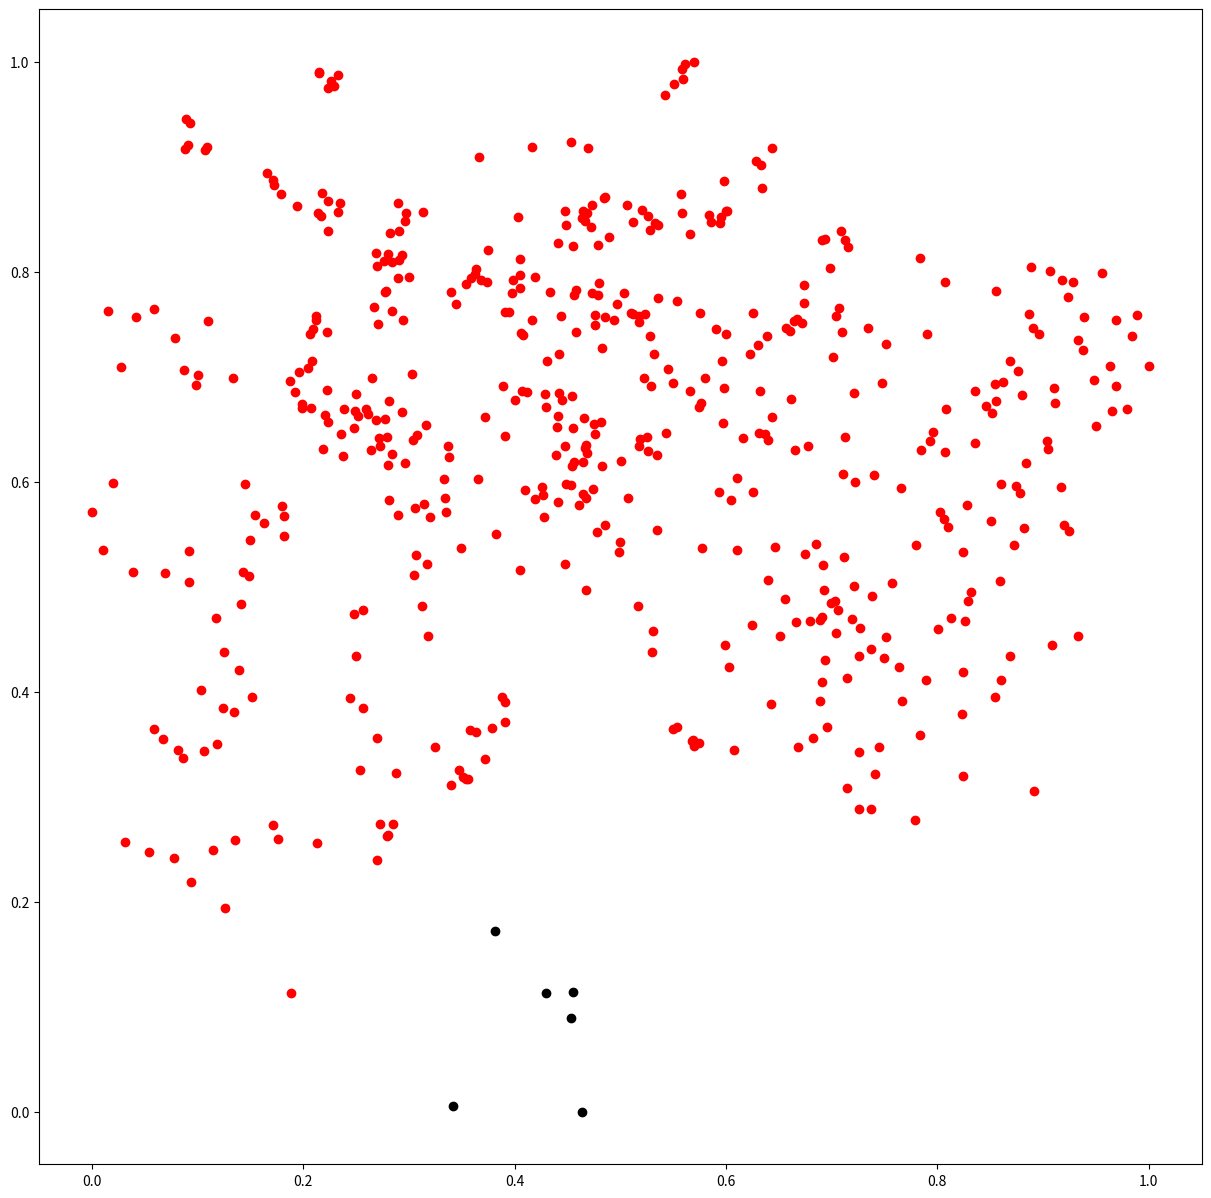

The matplotlib source for this figure:
import matplotlib.pyplot as plt

plt.figure(figsize=(15,15))
plt.plot(0.429824,0.113207,'ro',color='#000000')

plt.plot(0.453056,0.0894141,'ro',color='#000000')

plt.plot(0.455624,0.114096,'ro',color='#000000')

plt.plot(0.381732,0.172282,'ro',color='#000000')

plt.plot(0.341506,0.00527275,'ro',color='#000000')

plt.plot(0.463801,0,'ro',color='#000000')

plt.plot(0.324544,0.347131,'ro',color='#FF0000')

plt.plot(0.363526,0.361842,'ro',color='#FF0000')

plt.plot(0.211589,0.754295,'ro',color='#FF0000')

plt.plot(0.296751,0.855741,'ro',color='#FF0000')

plt.plot(0.447446,0.857529,'ro',color='#FF0000')

plt.plot(0.448327,0.844723,'ro',color='#FF0000')

plt.plot(0.733919,0.74614,'ro',color='#FF0000')

plt.plot(0.793265,0.638873,'ro',color='#FF0000')

plt.plot(0.679598,0.466948,'ro',color='#FF0000')

plt.plot(0.569076,0.35367,'ro',color='#FF0000')

plt.plot(0.475817,0.645397,'ro',color='#FF0000')

plt.plot(0.34741,0.325759,'ro',color='#FF0000')

plt.plot(0.357404,0.363452,'ro',color='#FF0000')

plt.plot(0.212108,0.757737,'ro',color='#FF0000')

plt.plot(0.289869,0.865427,'ro',color='#FF0000')

plt.plot(0.466748,0.848368,'ro',color='#FF0000')

plt.plot(0.463752,0.850934,'ro',color='#FF0000')

plt.plot(0.704089,0.758334,'ro',color='#FF0000')

plt.plot(0.796151,0.647606,'ro',color='#FF0000')

plt.plot(0.656134,0.487971,'ro',color='#FF0000')

plt.plot(0.567593,0.353454,'ro',color='#FF0000')

plt.plot(0.474813,0.655308,'ro',color='#FF0000')

plt.plot(0.351578,0.318759,'ro',color='#FF0000')

plt.plot(0.378841,0.365777,'ro',color='#FF0000')

plt.plot(0.20956,0.745422,'ro',color='#FF0000')

plt.plot(0.295858,0.848629,'ro',color='#FF0000')

plt.plot(0.455371,0.824881,'ro',color='#FF0000')

plt.plot(0.468536,0.856215,'ro',color='#FF0000')

plt.plot(0.673814,0.770565,'ro',color='#FF0000')

plt.plot(0.808554,0.669373,'ro',color='#FF0000')

plt.plot(0.666394,0.466574,'ro',color='#FF0000')

plt.plot(0.56945,0.348002,'ro',color='#FF0000')

plt.plot(0.465764,0.660755,'ro',color='#FF0000')

plt.plot(0.355617,0.317247,'ro',color='#FF0000')

plt.plot(0.390443,0.371447,'ro',color='#FF0000')

plt.plot(0.206281,0.7407,'ro',color='#FF0000')

plt.plot(0.290654,0.839199,'ro',color='#FF0000')

plt.plot(0.433692,0.780876,'ro',color='#FF0000')

plt.plot(0.464582,0.857447,'ro',color='#FF0000')

plt.plot(0.666697,0.754755,'ro',color='#FF0000')

plt.plot(0.747366,0.693613,'ro',color='#FF0000')

plt.plot(0.650765,0.453564,'ro',color='#FF0000')

plt.plot(0.550041,0.36483,'ro',color='#FF0000')

plt.plot(0.454519,0.681562,'ro',color='#FF0000')

plt.plot(0.353755,0.317079,'ro',color='#FF0000')

plt.plot(0.391068,0.389877,'ro',color='#FF0000')

plt.plot(0.207972,0.714613,'ro',color='#FF0000')

plt.plot(0.281971,0.836968,'ro',color='#FF0000')

plt.plot(0.407605,0.740192,'ro',color='#FF0000')

plt.plot(0.471864,0.84294,'ro',color='#FF0000')

plt.plot(0.664772,0.75359,'ro',color='#FF0000')

plt.plot(0.84561,0.671805,'ro',color='#FF0000')

plt.plot(0.62468,0.463632,'ro',color='#FF0000')

plt.plot(0.55345,0.366769,'ro',color='#FF0000')

plt.plot(0.442088,0.721775,'ro',color='#FF0000')

plt.plot(0.340139,0.310881,'ro',color='#FF0000')

plt.plot(0.387898,0.394907,'ro',color='#FF0000')

plt.plot(0.222754,0.68697,'ro',color='#FF0000')

plt.plot(0.279731,0.816683,'ro',color='#FF0000')

plt.plot(0.406626,0.686738,'ro',color='#FF0000')

plt.plot(0.48924,0.83274,'ro',color='#FF0000')

plt.plot(0.660257,0.743506,'ro',color='#FF0000')

plt.plot(0.855826,0.677235,'ro',color='#FF0000')

plt.plot(0.602514,0.423473,'ro',color='#FF0000')

plt.plot(0.574168,0.350799,'ro',color='#FF0000')

plt.plot(0.430638,0.715426,'ro',color='#FF0000')

plt.plot(0.303481,0.639932,'ro',color='#FF0000')

plt.plot(0.187017,0.695817,'ro',color='#FF0000')

plt.plot(0.217591,0.874603,'ro',color='#FF0000')

plt.plot(0.558504,0.856256,'ro',color='#FF0000')

plt.plot(0.358608,0.794103,'ro',color='#FF0000')

plt.plot(0.698334,0.803666,'ro',color='#FF0000')

plt.plot(0.896466,0.740512,'ro',color='#FF0000')

plt.plot(0.878163,0.589293,'ro',color='#FF0000')

plt.plot(0.823627,0.378425,'ro',color='#FF0000')

plt.plot(0.456317,0.618637,'ro',color='#FF0000')

plt.plot(0.314039,0.578503,'ro',color='#FF0000')

plt.plot(0.196065,0.704621,'ro',color='#FF0000')

plt.plot(0.232625,0.856908,'ro',color='#FF0000')

plt.plot(0.594736,0.846029,'ro',color='#FF0000')

plt.plot(0.397319,0.779998,'ro',color='#FF0000')

plt.plot(0.690747,0.830085,'ro',color='#FF0000')

plt.plot(0.938209,0.725452,'ro',color='#FF0000')

plt.plot(0.874405,0.596198,'ro',color='#FF0000')

plt.plot(0.854126,0.394666,'ro',color='#FF0000')

plt.plot(0.439022,0.625677,'ro',color='#FF0000')

plt.plot(0.316781,0.521463,'ro',color='#FF0000')

plt.plot(0.198823,0.670717,'ro',color='#FF0000')

plt.plot(0.235036,0.865464,'ro',color='#FF0000')

plt.plot(0.595169,0.851764,'ro',color='#FF0000')

plt.plot(0.36356,0.802565,'ro',color='#FF0000')

plt.plot(0.712607,0.830252,'ro',color='#FF0000')

plt.plot(0.963261,0.71054,'ro',color='#FF0000')

plt.plot(0.83563,0.636672,'ro',color='#FF0000')

plt.plot(0.860487,0.410894,'ro',color='#FF0000')

plt.plot(0.447538,0.634257,'ro',color='#FF0000')

plt.plot(0.304782,0.510907,'ro',color='#FF0000')

plt.plot(0.192561,0.68527,'ro',color='#FF0000')

plt.plot(0.223304,0.86755,'ro',color='#FF0000')

plt.plot(0.60108,0.858024,'ro',color='#FF0000')

plt.plot(0.374665,0.820394,'ro',color='#FF0000')

plt.plot(0.715357,0.823367,'ro',color='#FF0000')

plt.plot(0.933151,0.734738,'ro',color='#FF0000')

plt.plot(0.851673,0.665079,'ro',color='#FF0000')

plt.plot(0.868242,0.434232,'ro',color='#FF0000')

plt.plot(0.46621,0.63241,'ro',color='#FF0000')

plt.plot(0.269422,0.239976,'ro',color='#FF0000')

plt.plot(0.318101,0.453085,'ro',color='#FF0000')

plt.plot(0.204392,0.70807,'ro',color='#FF0000')

plt.plot(0.216941,0.85346,'ro',color='#FF0000')

plt.plot(0.584269,0.854384,'ro',color='#FF0000')

plt.plot(0.418813,0.795124,'ro',color='#FF0000')

plt.plot(0.694015,0.831477,'ro',color='#FF0000')

plt.plot(0.938688,0.756895,'ro',color='#FF0000')

plt.plot(0.90332,0.638473,'ro',color='#FF0000')

plt.plot(0.908055,0.444246,'ro',color='#FF0000')

plt.plot(0.467695,0.635329,'ro',color='#FF0000')

plt.plot(0.212494,0.255645,'ro',color='#FF0000')

plt.plot(0.371711,0.33589,'ro',color='#FF0000')

plt.plot(0.222798,0.742291,'ro',color='#FF0000')

plt.plot(0.213972,0.855735,'ro',color='#FF0000')

plt.plot(0.557539,0.873769,'ro',color='#FF0000')

plt.plot(0.457594,0.782772,'ro',color='#FF0000')

plt.plot(0.709089,0.839066,'ro',color='#FF0000')

plt.plot(0.988572,0.758493,'ro',color='#FF0000')

plt.plot(0.920078,0.559312,'ro',color='#FF0000')

plt.plot(0.932843,0.452756,'ro',color='#FF0000')

plt.plot(0.464673,0.619089,'ro',color='#FF0000')

plt.plot(0.0198934,0.599263,'ro',color='#FF0000')

plt.plot(0.247798,0.650741,'ro',color='#FF0000')

plt.plot(0.289561,0.568411,'ro',color='#FF0000')

plt.plot(0.406004,0.741891,'ro',color='#FF0000')

plt.plot(0.590259,0.745812,'ro',color='#FF0000')

plt.plot(0.49355,0.753853,'ro',color='#FF0000')

plt.plot(0.673675,0.787226,'ro',color='#FF0000')

plt.plot(0.889027,0.804118,'ro',color='#FF0000')

plt.plot(0.580189,0.698657,'ro',color='#FF0000')

plt.plot(0.859135,0.505422,'ro',color='#FF0000')

plt.plot(0.610732,0.535348,'ro',color='#FF0000')

plt.plot(0,0.570857,'ro',color='#FF0000')

plt.plot(0.238252,0.668849,'ro',color='#FF0000')

plt.plot(0.271636,0.641892,'ro',color='#FF0000')

plt.plot(0.391146,0.762121,'ro',color='#FF0000')

plt.plot(0.575818,0.760349,'ro',color='#FF0000')

plt.plot(0.528505,0.739081,'ro',color='#FF0000')

plt.plot(0.625062,0.760664,'ro',color='#FF0000')

plt.plot(0.906893,0.800338,'ro',color='#FF0000')

plt.plot(0.534895,0.62592,'ro',color='#FF0000')

plt.plot(0.832049,0.495107,'ro',color='#FF0000')

plt.plot(0.534389,0.553931,'ro',color='#FF0000')

plt.plot(0.01037,0.534648,'ro',color='#FF0000')

plt.plot(0.249702,0.683419,'ro',color='#FF0000')

plt.plot(0.249336,0.667681,'ro',color='#FF0000')

plt.plot(0.373644,0.790023,'ro',color='#FF0000')

plt.plot(0.553427,0.772206,'ro',color='#FF0000')

plt.plot(0.510201,0.760316,'ro',color='#FF0000')

plt.plot(0.531987,0.721751,'ro',color='#FF0000')

plt.plot(0.91802,0.791837,'ro',color='#FF0000')

plt.plot(0.593477,0.590571,'ro',color='#FF0000')

plt.plot(0.829097,0.486887,'ro',color='#FF0000')

plt.plot(0.474088,0.593111,'ro',color='#FF0000')

plt.plot(0.0387471,0.514533,'ro',color='#FF0000')

plt.plot(0.258867,0.669738,'ro',color='#FF0000')

plt.plot(0.261391,0.664754,'ro',color='#FF0000')

plt.plot(0.367928,0.792448,'ro',color='#FF0000')

plt.plot(0.535211,0.774902,'ro',color='#FF0000')

plt.plot(0.456324,0.777545,'ro',color='#FF0000')

plt.plot(0.545427,0.70706,'ro',color='#FF0000')

plt.plot(0.886768,0.759554,'ro',color='#FF0000')

plt.plot(0.685297,0.540996,'ro',color='#FF0000')

plt.plot(0.826061,0.467599,'ro',color='#FF0000')

plt.plot(0.500452,0.619724,'ro',color='#FF0000')

plt.plot(0.0687498,0.512898,'ro',color='#FF0000')

plt.plot(0.281418,0.582177,'ro',color='#FF0000')

plt.plot(0.296161,0.618103,'ro',color='#FF0000')

plt.plot(0.353926,0.788833,'ro',color='#FF0000')

plt.plot(0.518089,0.752272,'ro',color='#FF0000')

plt.plot(0.443812,0.758236,'ro',color='#FF0000')

plt.plot(0.596647,0.714732,'ro',color='#FF0000')

plt.plot(0.89087,0.745983,'ro',color='#FF0000')

plt.plot(0.721313,0.500312,'ro',color='#FF0000')

plt.plot(0.800635,0.459391,'ro',color='#FF0000')

plt.plot(0.526492,0.62974,'ro',color='#FF0000')

plt.plot(0.0916632,0.53374,'ro',color='#FF0000')

plt.plot(0.311928,0.481672,'ro',color='#FF0000')

plt.plot(0.307036,0.530017,'ro',color='#FF0000')

plt.plot(0.344421,0.769432,'ro',color='#FF0000')

plt.plot(0.483063,0.727593,'ro',color='#FF0000')

plt.plot(0.416085,0.753795,'ro',color='#FF0000')

plt.plot(0.600146,0.740556,'ro',color='#FF0000')

plt.plot(0.855384,0.781764,'ro',color='#FF0000')

plt.plot(0.726362,0.460568,'ro',color='#FF0000')

plt.plot(0.812845,0.470044,'ro',color='#FF0000')

plt.plot(0.518379,0.640389,'ro',color='#FF0000')

plt.plot(0.256404,0.477725,'ro',color='#FF0000')

plt.plot(0.283991,0.626441,'ro',color='#FF0000')

plt.plot(0.198909,0.674301,'ro',color='#FF0000')

plt.plot(0.290172,0.811672,'ro',color='#FF0000')

plt.plot(0.599613,0.857608,'ro',color='#FF0000')

plt.plot(0.503701,0.779767,'ro',color='#FF0000')

plt.plot(0.672279,0.751068,'ro',color='#FF0000')

plt.plot(0.639854,0.639987,'ro',color='#FF0000')

plt.plot(0.71241,0.642972,'ro',color='#FF0000')

plt.plot(0.642843,0.387897,'ro',color='#FF0000')

plt.plot(0.411997,0.685045,'ro',color='#FF0000')

plt.plot(0.247599,0.474109,'ro',color='#FF0000')

plt.plot(0.277628,0.659545,'ro',color='#FF0000')

plt.plot(0.223514,0.657108,'ro',color='#FF0000')

plt.plot(0.293505,0.816269,'ro',color='#FF0000')

plt.plot(0.586017,0.847145,'ro',color='#FF0000')

plt.plot(0.523502,0.759781,'ro',color='#FF0000')

plt.plot(0.629811,0.730667,'ro',color='#FF0000')

plt.plot(0.596982,0.65634,'ro',color='#FF0000')

plt.plot(0.665386,0.629906,'ro',color='#FF0000')

plt.plot(0.681863,0.355653,'ro',color='#FF0000')

plt.plot(0.442259,0.684795,'ro',color='#FF0000')

plt.plot(0.249996,0.433847,'ro',color='#FF0000')

plt.plot(0.268329,0.658481,'ro',color='#FF0000')

plt.plot(0.220694,0.663574,'ro',color='#FF0000')

plt.plot(0.284386,0.809633,'ro',color='#FF0000')

plt.plot(0.526048,0.852992,'ro',color='#FF0000')

plt.plot(0.517281,0.758183,'ro',color='#FF0000')

plt.plot(0.522822,0.698807,'ro',color='#FF0000')

plt.plot(0.576336,0.675221,'ro',color='#FF0000')

plt.plot(0.610689,0.603479,'ro',color='#FF0000')

plt.plot(0.714646,0.308162,'ro',color='#FF0000')

plt.plot(0.444459,0.677684,'ro',color='#FF0000')

plt.plot(0.256296,0.384904,'ro',color='#FF0000')

plt.plot(0.279115,0.642616,'ro',color='#FF0000')

plt.plot(0.207467,0.670568,'ro',color='#FF0000')

plt.plot(0.269806,0.805438,'ro',color='#FF0000')

plt.plot(0.473384,0.863345,'ro',color='#FF0000')

plt.plot(0.497273,0.769512,'ro',color='#FF0000')

plt.plot(0.42976,0.670778,'ro',color='#FF0000')

plt.plot(0.574223,0.670837,'ro',color='#FF0000')

plt.plot(0.625948,0.590112,'ro',color='#FF0000')

plt.plot(0.725854,0.287927,'ro',color='#FF0000')

plt.plot(0.455497,0.651126,'ro',color='#FF0000')

plt.plot(0.269653,0.355681,'ro',color='#FF0000')

plt.plot(0.272183,0.634398,'ro',color='#FF0000')

plt.plot(0.218776,0.631656,'ro',color='#FF0000')

plt.plot(0.268877,0.817643,'ro',color='#FF0000')

plt.plot(0.484263,0.869914,'ro',color='#FF0000')

plt.plot(0.458204,0.742849,'ro',color='#FF0000')

plt.plot(0.37168,0.662152,'ro',color='#FF0000')

plt.plot(0.565832,0.686214,'ro',color='#FF0000')

plt.plot(0.604537,0.582644,'ro',color='#FF0000')

plt.plot(0.736908,0.287889,'ro',color='#FF0000')

plt.plot(0.482804,0.615358,'ro',color='#FF0000')

plt.plot(0.287281,0.32302,'ro',color='#FF0000')

plt.plot(0.263913,0.630414,'ro',color='#FF0000')

plt.plot(0.237121,0.624278,'ro',color='#FF0000')

plt.plot(0.276399,0.810304,'ro',color='#FF0000')

plt.plot(0.485021,0.870884,'ro',color='#FF0000')

plt.plot(0.428442,0.683752,'ro',color='#FF0000')

plt.plot(0.400236,0.67764,'ro',color='#FF0000')

plt.plot(0.550121,0.693621,'ro',color='#FF0000')

plt.plot(0.577381,0.536528,'ro',color='#FF0000')

plt.plot(0.778864,0.27797,'ro',color='#FF0000')

plt.plot(0.507519,0.584548,'ro',color='#FF0000')

plt.plot(0.0314461,0.256607,'ro',color='#FF0000')

plt.plot(0.0921247,0.504971,'ro',color='#FF0000')

plt.plot(0.100662,0.701985,'ro',color='#FF0000')

plt.plot(0.0888233,0.945791,'ro',color='#FF0000')

plt.plot(0.4792,0.825599,'ro',color='#FF0000')

plt.plot(0.36233,0.798321,'ro',color='#FF0000')

plt.plot(0.709448,0.74219,'ro',color='#FF0000')

plt.plot(0.927978,0.790674,'ro',color='#FF0000')

plt.plot(0.704425,0.456157,'ro',color='#FF0000')

plt.plot(0.691258,0.409128,'ro',color='#FF0000')

plt.plot(0.365494,0.602559,'ro',color='#FF0000')

plt.plot(0.0778783,0.241891,'ro',color='#FF0000')

plt.plot(0.148521,0.510188,'ro',color='#FF0000')

plt.plot(0.0988671,0.692516,'ro',color='#FF0000')

plt.plot(0.0930717,0.941386,'ro',color='#FF0000')

plt.plot(0.479602,0.788973,'ro',color='#FF0000')

plt.plot(0.340006,0.780279,'ro',color='#FF0000')

plt.plot(0.751014,0.731111,'ro',color='#FF0000')

plt.plot(0.955708,0.799288,'ro',color='#FF0000')

plt.plot(0.68909,0.468677,'ro',color='#FF0000')

plt.plot(0.695395,0.366173,'ro',color='#FF0000')

plt.plot(0.338186,0.624008,'ro',color='#FF0000')

plt.plot(0.114659,0.248919,'ro',color='#FF0000')

plt.plot(0.141198,0.483938,'ro',color='#FF0000')

plt.plot(0.0873602,0.70644,'ro',color='#FF0000')

plt.plot(0.108464,0.918789,'ro',color='#FF0000')

plt.plot(0.476176,0.758623,'ro',color='#FF0000')

plt.plot(0.29414,0.754199,'ro',color='#FF0000')

plt.plot(0.789942,0.740305,'ro',color='#FF0000')

plt.plot(0.983977,0.738391,'ro',color='#FF0000')

plt.plot(0.69897,0.484425,'ro',color='#FF0000')

plt.plot(0.668394,0.347461,'ro',color='#FF0000')

plt.plot(0.33695,0.634312,'ro',color='#FF0000')

plt.plot(0.135493,0.258934,'ro',color='#FF0000')

plt.plot(0.117834,0.470195,'ro',color='#FF0000')

plt.plot(0.133667,0.699295,'ro',color='#FF0000')

plt.plot(0.0881087,0.916814,'ro',color='#FF0000')

plt.plot(0.478737,0.777708,'ro',color='#FF0000')

plt.plot(0.281553,0.677376,'ro',color='#FF0000')

plt.plot(0.806812,0.79052,'ro',color='#FF0000')

plt.plot(1,0.710647,'ro',color='#FF0000')

plt.plot(0.692971,0.496638,'ro',color='#FF0000')

plt.plot(0.725451,0.342697,'ro',color='#FF0000')

plt.plot(0.316007,0.653692,'ro',color='#FF0000')

plt.plot(0.176198,0.259921,'ro',color='#FF0000')

plt.plot(0.143392,0.513938,'ro',color='#FF0000')

plt.plot(0.302496,0.702802,'ro',color='#FF0000')

plt.plot(0.0905394,0.921078,'ro',color='#FF0000')

plt.plot(0.473621,0.779644,'ro',color='#FF0000')

plt.plot(0.280389,0.615974,'ro',color='#FF0000')

plt.plot(0.783798,0.813143,'ro',color='#FF0000')

plt.plot(0.968913,0.753765,'ro',color='#FF0000')

plt.plot(0.674933,0.530928,'ro',color='#FF0000')

plt.plot(0.824101,0.31941,'ro',color='#FF0000')

plt.plot(0.293816,0.666859,'ro',color='#FF0000')

plt.plot(0.17149,0.272821,'ro',color='#FF0000')

plt.plot(0.17944,0.577011,'ro',color='#FF0000')

plt.plot(0.251751,0.662288,'ro',color='#FF0000')

plt.plot(0.107202,0.916092,'ro',color='#FF0000')

plt.plot(0.485236,0.757267,'ro',color='#FF0000')

plt.plot(0.305553,0.574951,'ro',color='#FF0000')

plt.plot(0.706758,0.765825,'ro',color='#FF0000')

plt.plot(0.923628,0.77558,'ro',color='#FF0000')

plt.plot(0.639773,0.506166,'ro',color='#FF0000')

plt.plot(0.891232,0.305416,'ro',color='#FF0000')

plt.plot(0.264714,0.699027,'ro',color='#FF0000')

plt.plot(0.0858885,0.336811,'ro',color='#FF0000')

plt.plot(0.243825,0.393873,'ro',color='#FF0000')

plt.plot(0.145173,0.598153,'ro',color='#FF0000')

plt.plot(0.170907,0.887725,'ro',color='#FF0000')

plt.plot(0.533194,0.84668,'ro',color='#FF0000')

plt.plot(0.405104,0.811794,'ro',color='#FF0000')

plt.plot(0.639079,0.738479,'ro',color='#FF0000')

plt.plot(0.879748,0.682514,'ro',color='#FF0000')

plt.plot(0.78915,0.410891,'ro',color='#FF0000')

plt.plot(0.69091,0.471623,'ro',color='#FF0000')

plt.plot(0.498285,0.533282,'ro',color='#FF0000')

plt.plot(0.0675835,0.355432,'ro',color='#FF0000')

plt.plot(0.253371,0.325893,'ro',color='#FF0000')

plt.plot(0.154204,0.568448,'ro',color='#FF0000')

plt.plot(0.165998,0.894353,'ro',color='#FF0000')

plt.plot(0.520055,0.858651,'ro',color='#FF0000')

plt.plot(0.404864,0.797094,'ro',color='#FF0000')

plt.plot(0.622433,0.721438,'ro',color='#FF0000')

plt.plot(0.854218,0.692939,'ro',color='#FF0000')

plt.plot(0.823942,0.418872,'ro',color='#FF0000')

plt.plot(0.706061,0.478103,'ro',color='#FF0000')

plt.plot(0.499443,0.543091,'ro',color='#FF0000')

plt.plot(0.0589286,0.364279,'ro',color='#FF0000')

plt.plot(0.284715,0.273859,'ro',color='#FF0000')

plt.plot(0.162857,0.56078,'ro',color='#FF0000')

plt.plot(0.172362,0.882901,'ro',color='#FF0000')

plt.plot(0.50672,0.863601,'ro',color='#FF0000')

plt.plot(0.397978,0.791921,'ro',color='#FF0000')

plt.plot(0.632026,0.686537,'ro',color='#FF0000')

plt.plot(0.876406,0.705727,'ro',color='#FF0000')

plt.plot(0.764121,0.423813,'ro',color='#FF0000')

plt.plot(0.757058,0.503871,'ro',color='#FF0000')

plt.plot(0.485192,0.558788,'ro',color='#FF0000')

plt.plot(0.0818267,0.344227,'ro',color='#FF0000')

plt.plot(0.280236,0.263202,'ro',color='#FF0000')

plt.plot(0.181683,0.567215,'ro',color='#FF0000')

plt.plot(0.17904,0.874188,'ro',color='#FF0000')

plt.plot(0.512228,0.847435,'ro',color='#FF0000')

plt.plot(0.394197,0.76175,'ro',color='#FF0000')

plt.plot(0.64394,0.661366,'ro',color='#FF0000')

plt.plot(0.909874,0.689536,'ro',color='#FF0000')

plt.plot(0.726094,0.434458,'ro',color='#FF0000')

plt.plot(0.780217,0.539714,'ro',color='#FF0000')

plt.plot(0.46778,0.584884,'ro',color='#FF0000')

plt.plot(0.106153,0.343402,'ro',color='#FF0000')

plt.plot(0.278876,0.2625,'ro',color='#FF0000')

plt.plot(0.182192,0.548742,'ro',color='#FF0000')

plt.plot(0.193694,0.8622,'ro',color='#FF0000')

plt.plot(0.527928,0.839546,'ro',color='#FF0000')

plt.plot(0.389083,0.691589,'ro',color='#FF0000')

plt.plot(0.631272,0.646734,'ro',color='#FF0000')

plt.plot(0.911095,0.674922,'ro',color='#FF0000')

plt.plot(0.688836,0.391123,'ro',color='#FF0000')

plt.plot(0.806417,0.56482,'ro',color='#FF0000')

plt.plot(0.452847,0.596808,'ro',color='#FF0000')

plt.plot(0.118118,0.350326,'ro',color='#FF0000')

plt.plot(0.272226,0.27405,'ro',color='#FF0000')

plt.plot(0.149238,0.54435,'ro',color='#FF0000')

plt.plot(0.223315,0.839256,'ro',color='#FF0000')

plt.plot(0.53579,0.844699,'ro',color='#FF0000')

plt.plot(0.409839,0.59208,'ro',color='#FF0000')

plt.plot(0.615748,0.641383,'ro',color='#FF0000')

plt.plot(0.950203,0.653023,'ro',color='#FF0000')

plt.plot(0.607531,0.344806,'ro',color='#FF0000')

plt.plot(0.802252,0.571442,'ro',color='#FF0000')

plt.plot(0.448759,0.598003,'ro',color='#FF0000')

plt.plot(0.0535423,0.247452,'ro',color='#FF0000')

plt.plot(0.103262,0.401522,'ro',color='#FF0000')

plt.plot(0.058454,0.764236,'ro',color='#FF0000')

plt.plot(0.226087,0.981967,'ro',color='#FF0000')

plt.plot(0.54201,0.968724,'ro',color='#FF0000')

plt.plot(0.46895,0.917896,'ro',color='#FF0000')

plt.plot(0.634075,0.879507,'ro',color='#FF0000')

plt.plot(0.905002,0.631379,'ro',color='#FF0000')

plt.plot(0.737563,0.441054,'ro',color='#FF0000')

plt.plot(0.703581,0.486925,'ro',color='#FF0000')

plt.plot(0.270855,0.75014,'ro',color='#FF0000')

plt.plot(0.0940394,0.219279,'ro',color='#FF0000')

plt.plot(0.123986,0.384087,'ro',color='#FF0000')

plt.plot(0.0152501,0.763112,'ro',color='#FF0000')

plt.plot(0.229351,0.977126,'ro',color='#FF0000')

plt.plot(0.551045,0.979018,'ro',color='#FF0000')

plt.plot(0.453325,0.923254,'ro',color='#FF0000')

plt.plot(0.633277,0.901505,'ro',color='#FF0000')

plt.plot(0.884216,0.617752,'ro',color='#FF0000')

plt.plot(0.749713,0.432183,'ro',color='#FF0000')

plt.plot(0.714046,0.412713,'ro',color='#FF0000')

plt.plot(0.284133,0.762938,'ro',color='#FF0000')

plt.plot(0.125466,0.194041,'ro',color='#FF0000')

plt.plot(0.134433,0.380567,'ro',color='#FF0000')

plt.plot(0.0419951,0.757372,'ro',color='#FF0000')

plt.plot(0.233142,0.987179,'ro',color='#FF0000')

plt.plot(0.559414,0.983217,'ro',color='#FF0000')

plt.plot(0.415975,0.919277,'ro',color='#FF0000')

plt.plot(0.643065,0.917829,'ro',color='#FF0000')

plt.plot(0.859768,0.597501,'ro',color='#FF0000')

plt.plot(0.693601,0.430585,'ro',color='#FF0000')

plt.plot(0.74061,0.32192,'ro',color='#FF0000')

plt.plot(0.289881,0.793813,'ro',color='#FF0000')

plt.plot(0.188682,0.112844,'ro',color='#FF0000')

plt.plot(0.151207,0.394843,'ro',color='#FF0000')

plt.plot(0.109851,0.752961,'ro',color='#FF0000')

plt.plot(0.215089,0.989208,'ro',color='#FF0000')

plt.plot(0.55789,0.993171,'ro',color='#FF0000')

plt.plot(0.366419,0.909442,'ro',color='#FF0000')

plt.plot(0.628272,0.905899,'ro',color='#FF0000')

plt.plot(0.828153,0.578077,'ro',color='#FF0000')

plt.plot(0.598867,0.444556,'ro',color='#FF0000')

plt.plot(0.745156,0.347648,'ro',color='#FF0000')

plt.plot(0.299699,0.795428,'ro',color='#FF0000')

plt.plot(0.139407,0.42096,'ro',color='#FF0000')

plt.plot(0.0782471,0.736668,'ro',color='#FF0000')

plt.plot(0.214991,0.990594,'ro',color='#FF0000')

plt.plot(0.561187,0.998023,'ro',color='#FF0000')

plt.plot(0.313353,0.856989,'ro',color='#FF0000')

plt.plot(0.597954,0.88673,'ro',color='#FF0000')

plt.plot(0.81004,0.556483,'ro',color='#FF0000')

plt.plot(0.530873,0.457837,'ro',color='#FF0000')

plt.plot(0.766401,0.390894,'ro',color='#FF0000')

plt.plot(0.278411,0.781407,'ro',color='#FF0000')

plt.plot(0.125352,0.43801,'ro',color='#FF0000')

plt.plot(0.0279309,0.709109,'ro',color='#FF0000')

plt.plot(0.223395,0.974716,'ro',color='#FF0000')

plt.plot(0.569777,1,'ro',color='#FF0000')

plt.plot(0.277091,0.780484,'ro',color='#FF0000')

plt.plot(0.565827,0.835673,'ro',color='#FF0000')

plt.plot(0.85059,0.563109,'ro',color='#FF0000')

plt.plot(0.529744,0.438015,'ro',color='#FF0000')

plt.plot(0.783844,0.358921,'ro',color='#FF0000')

plt.plot(0.267191,0.765984,'ro',color='#FF0000')

plt.plot(0.719082,0.469545,'ro',color='#FF0000')

plt.plot(0.333653,0.58454,'ro',color='#FF0000')

plt.plot(0.235667,0.645606,'ro',color='#FF0000')

plt.plot(0.440187,0.651936,'ro',color='#FF0000')

plt.plot(0.402731,0.852582,'ro',color='#FF0000')

plt.plot(0.405101,0.784967,'ro',color='#FF0000')

plt.plot(0.65674,0.746855,'ro',color='#FF0000')

plt.plot(0.964969,0.66714,'ro',color='#FF0000')

plt.plot(0.784422,0.630572,'ro',color='#FF0000')

plt.plot(0.868554,0.715329,'ro',color='#FF0000')

plt.plot(0.525638,0.642809,'ro',color='#FF0000')

plt.plot(0.75167,0.452535,'ro',color='#FF0000')

plt.plot(0.441474,0.662515,'ro',color='#FF0000')

plt.plot(0.307216,0.644235,'ro',color='#FF0000')

plt.plot(0.4544,0.61491,'ro',color='#FF0000')

plt.plot(0.441025,0.827837,'ro',color='#FF0000')

plt.plot(0.476453,0.748885,'ro',color='#FF0000')

plt.plot(0.701176,0.719164,'ro',color='#FF0000')

plt.plot(0.916947,0.594593,'ro',color='#FF0000')

plt.plot(0.711139,0.607229,'ro',color='#FF0000')

plt.plot(0.948622,0.697352,'ro',color='#FF0000')

plt.plot(0.517602,0.633905,'ro',color='#FF0000')

plt.plot(0.737895,0.491435,'ro',color='#FF0000')

plt.plot(0.390767,0.64325,'ro',color='#FF0000')

plt.plot(0.333069,0.602573,'ro',color='#FF0000')

plt.plot(0.440671,0.581189,'ro',color='#FF0000')

plt.plot(0.511761,0.759793,'ro',color='#FF0000')

plt.plot(0.528929,0.690925,'ro',color='#FF0000')

plt.plot(0.720973,0.684787,'ro',color='#FF0000')

plt.plot(0.881957,0.556137,'ro',color='#FF0000')

plt.plot(0.721837,0.599416,'ro',color='#FF0000')

plt.plot(0.979122,0.669496,'ro',color='#FF0000')

plt.plot(0.461062,0.577953,'ro',color='#FF0000')

plt.plot(0.71169,0.528527,'ro',color='#FF0000')

plt.plot(0.319529,0.566429,'ro',color='#FF0000')

plt.plot(0.334669,0.571126,'ro',color='#FF0000')

plt.plot(0.419671,0.583697,'ro',color='#FF0000')

plt.plot(0.598046,0.689701,'ro',color='#FF0000')

plt.plot(0.46828,0.627432,'ro',color='#FF0000')

plt.plot(0.677428,0.634419,'ro',color='#FF0000')

plt.plot(0.824533,0.533532,'ro',color='#FF0000')

plt.plot(0.765153,0.594327,'ro',color='#FF0000')

plt.plot(0.968557,0.691133,'ro',color='#FF0000')

plt.plot(0.447321,0.521838,'ro',color='#FF0000')

plt.plot(0.691518,0.521074,'ro',color='#FF0000')

plt.plot(0.348795,0.536689,'ro',color='#FF0000')

plt.plot(0.382749,0.550594,'ro',color='#FF0000')

plt.plot(0.426261,0.594952,'ro',color='#FF0000')

plt.plot(0.543167,0.646043,'ro',color='#FF0000')

plt.plot(0.46438,0.588662,'ro',color='#FF0000')

plt.plot(0.636769,0.645409,'ro',color='#FF0000')

plt.plot(0.872799,0.540079,'ro',color='#FF0000')

plt.plot(0.807074,0.628334,'ro',color='#FF0000')

plt.plot(0.862158,0.694733,'ro',color='#FF0000')

plt.plot(0.46779,0.497162,'ro',color='#FF0000')

plt.plot(0.645866,0.537732,'ro',color='#FF0000')

plt.plot(0.427885,0.566665,'ro',color='#FF0000')

plt.plot(0.405227,0.515799,'ro',color='#FF0000')

plt.plot(0.426915,0.587291,'ro',color='#FF0000')

plt.plot(0.481319,0.656589,'ro',color='#FF0000')

plt.plot(0.47817,0.552271,'ro',color='#FF0000')

plt.plot(0.6614,0.678639,'ro',color='#FF0000')

plt.plot(0.924839,0.553291,'ro',color='#FF0000')

plt.plot(0.739757,0.606397,'ro',color='#FF0000')

plt.plot(0.835794,0.686091,'ro',color='#FF0000')

plt.plot(0.516789,0.48143,'ro',color='#FF0000')

plt.show()
